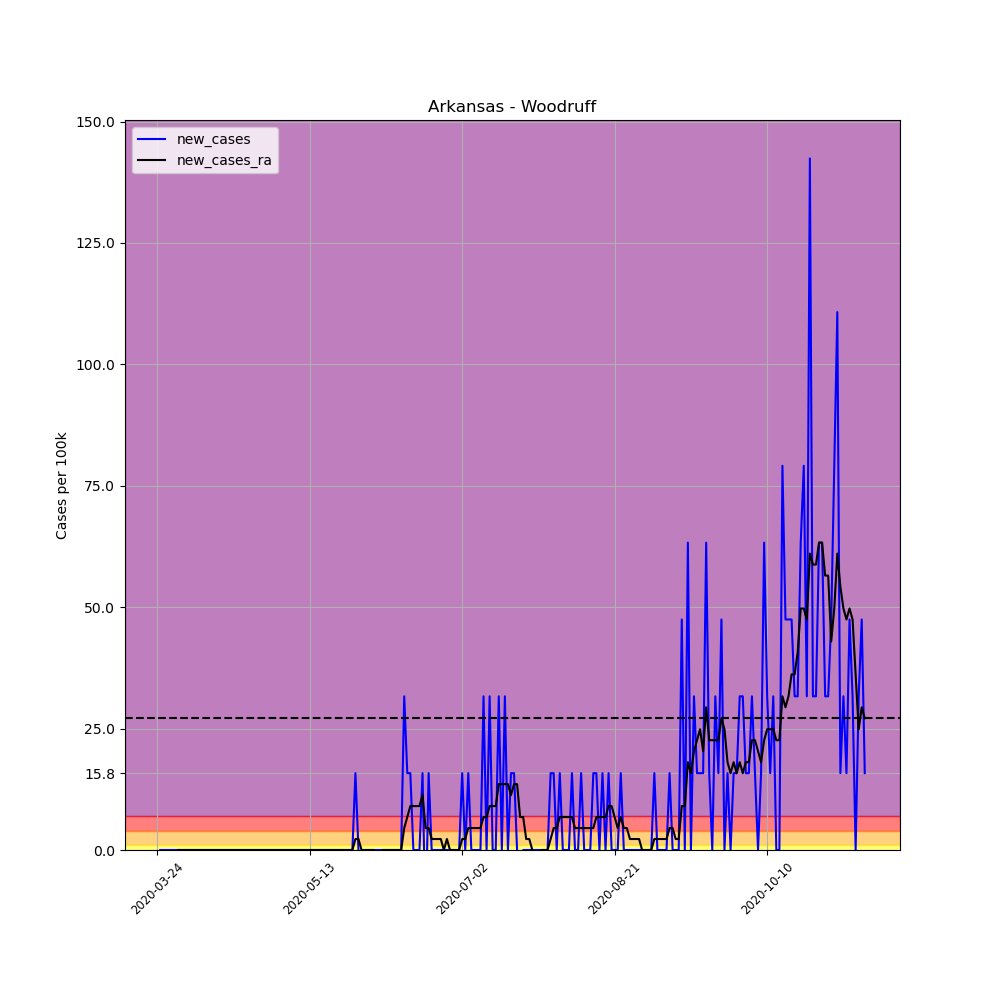

The table this chart was drawn from, first rows:
, date, county, state, fips, cases, deaths, COUNTY, STNAME, CTYNAME, POPESTIMATE2019, per_100k, per_100k_ra, new_cases, new_cases_ra
292177, 2020-03-24, Woodruff, Arkansas, 5147, 1, 0, 147, Arkansas, Woodruff, 6320, 15.82, , , 
292178, 2020-03-25, Woodruff, Arkansas, 5147, 1, 0, 147, Arkansas, Woodruff, 6320, 15.82, , 0.0, 
292179, 2020-03-26, Woodruff, Arkansas, 5147, 1, 0, 147, Arkansas, Woodruff, 6320, 15.82, , 0.0, 
292180, 2020-03-27, Woodruff, Arkansas, 5147, 1, 0, 147, Arkansas, Woodruff, 6320, 15.82, , 0.0, 
292181, 2020-03-28, Woodruff, Arkansas, 5147, 1, 0, 147, Arkansas, Woodruff, 6320, 15.82, , 0.0, 
292182, 2020-03-29, Woodruff, Arkansas, 5147, 1, 0, 147, Arkansas, Woodruff, 6320, 15.82, , 0.0, 
292183, 2020-03-30, Woodruff, Arkansas, 5147, 1, 0, 147, Arkansas, Woodruff, 6320, 15.82, 15.82, 0.0, 
292184, 2020-03-31, Woodruff, Arkansas, 5147, 1, 0, 147, Arkansas, Woodruff, 6320, 15.82, 15.82, 0.0, 0.0
292185, 2020-04-01, Woodruff, Arkansas, 5147, 1, 0, 147, Arkansas, Woodruff, 6320, 15.82, 15.82, 0.0, 0.0
292186, 2020-04-02, Woodruff, Arkansas, 5147, 1, 0, 147, Arkansas, Woodruff, 6320, 15.82, 15.82, 0.0, 0.0
292187, 2020-04-03, Woodruff, Arkansas, 5147, 1, 0, 147, Arkansas, Woodruff, 6320, 15.82, 15.82, 0.0, 0.0
292188, 2020-04-04, Woodruff, Arkansas, 5147, 1, 0, 147, Arkansas, Woodruff, 6320, 15.82, 15.82, 0.0, 0.0
292189, 2020-04-05, Woodruff, Arkansas, 5147, 1, 0, 147, Arkansas, Woodruff, 6320, 15.82, 15.82, 0.0, 0.0
292190, 2020-04-06, Woodruff, Arkansas, 5147, 1, 0, 147, Arkansas, Woodruff, 6320, 15.82, 15.82, 0.0, 0.0
292191, 2020-04-07, Woodruff, Arkansas, 5147, 1, 0, 147, Arkansas, Woodruff, 6320, 15.82, 15.82, 0.0, 0.0
292192, 2020-04-08, Woodruff, Arkansas, 5147, 1, 0, 147, Arkansas, Woodruff, 6320, 15.82, 15.82, 0.0, 0.0
292193, 2020-04-09, Woodruff, Arkansas, 5147, 1, 0, 147, Arkansas, Woodruff, 6320, 15.82, 15.82, 0.0, 0.0
292194, 2020-04-10, Woodruff, Arkansas, 5147, 1, 0, 147, Arkansas, Woodruff, 6320, 15.82, 15.82, 0.0, 0.0
292195, 2020-04-11, Woodruff, Arkansas, 5147, 1, 0, 147, Arkansas, Woodruff, 6320, 15.82, 15.82, 0.0, 0.0
292196, 2020-04-12, Woodruff, Arkansas, 5147, 1, 0, 147, Arkansas, Woodruff, 6320, 15.82, 15.82, 0.0, 0.0
292197, 2020-04-13, Woodruff, Arkansas, 5147, 1, 0, 147, Arkansas, Woodruff, 6320, 15.82, 15.82, 0.0, 0.0
292198, 2020-04-14, Woodruff, Arkansas, 5147, 1, 0, 147, Arkansas, Woodruff, 6320, 15.82, 15.82, 0.0, 0.0
292199, 2020-04-15, Woodruff, Arkansas, 5147, 1, 0, 147, Arkansas, Woodruff, 6320, 15.82, 15.82, 0.0, 0.0
292200, 2020-04-16, Woodruff, Arkansas, 5147, 1, 0, 147, Arkansas, Woodruff, 6320, 15.82, 15.82, 0.0, 0.0
292201, 2020-04-17, Woodruff, Arkansas, 5147, 1, 0, 147, Arkansas, Woodruff, 6320, 15.82, 15.82, 0.0, 0.0
292202, 2020-04-18, Woodruff, Arkansas, 5147, 1, 0, 147, Arkansas, Woodruff, 6320, 15.82, 15.82, 0.0, 0.0
292203, 2020-04-19, Woodruff, Arkansas, 5147, 1, 0, 147, Arkansas, Woodruff, 6320, 15.82, 15.82, 0.0, 0.0
292204, 2020-04-20, Woodruff, Arkansas, 5147, 1, 0, 147, Arkansas, Woodruff, 6320, 15.82, 15.82, 0.0, 0.0
292205, 2020-04-21, Woodruff, Arkansas, 5147, 1, 0, 147, Arkansas, Woodruff, 6320, 15.82, 15.82, 0.0, 0.0
292206, 2020-04-22, Woodruff, Arkansas, 5147, 1, 0, 147, Arkansas, Woodruff, 6320, 15.82, 15.82, 0.0, 0.0
292207, 2020-04-23, Woodruff, Arkansas, 5147, 1, 0, 147, Arkansas, Woodruff, 6320, 15.82, 15.82, 0.0, 0.0
292208, 2020-04-24, Woodruff, Arkansas, 5147, 1, 0, 147, Arkansas, Woodruff, 6320, 15.82, 15.82, 0.0, 0.0
292209, 2020-04-25, Woodruff, Arkansas, 5147, 1, 0, 147, Arkansas, Woodruff, 6320, 15.82, 15.82, 0.0, 0.0
292210, 2020-04-26, Woodruff, Arkansas, 5147, 1, 0, 147, Arkansas, Woodruff, 6320, 15.82, 15.82, 0.0, 0.0
292211, 2020-04-27, Woodruff, Arkansas, 5147, 1, 0, 147, Arkansas, Woodruff, 6320, 15.82, 15.82, 0.0, 0.0
292212, 2020-04-28, Woodruff, Arkansas, 5147, 1, 0, 147, Arkansas, Woodruff, 6320, 15.82, 15.82, 0.0, 0.0
292213, 2020-04-29, Woodruff, Arkansas, 5147, 1, 0, 147, Arkansas, Woodruff, 6320, 15.82, 15.82, 0.0, 0.0
292214, 2020-04-30, Woodruff, Arkansas, 5147, 1, 0, 147, Arkansas, Woodruff, 6320, 15.82, 15.82, 0.0, 0.0
292215, 2020-05-01, Woodruff, Arkansas, 5147, 1, 0, 147, Arkansas, Woodruff, 6320, 15.82, 15.82, 0.0, 0.0
292216, 2020-05-02, Woodruff, Arkansas, 5147, 1, 0, 147, Arkansas, Woodruff, 6320, 15.82, 15.82, 0.0, 0.0
292217, 2020-05-03, Woodruff, Arkansas, 5147, 1, 0, 147, Arkansas, Woodruff, 6320, 15.82, 15.82, 0.0, 0.0
292218, 2020-05-04, Woodruff, Arkansas, 5147, 1, 0, 147, Arkansas, Woodruff, 6320, 15.82, 15.82, 0.0, 0.0
292219, 2020-05-05, Woodruff, Arkansas, 5147, 1, 0, 147, Arkansas, Woodruff, 6320, 15.82, 15.82, 0.0, 0.0
292220, 2020-05-06, Woodruff, Arkansas, 5147, 1, 0, 147, Arkansas, Woodruff, 6320, 15.82, 15.82, 0.0, 0.0
292221, 2020-05-07, Woodruff, Arkansas, 5147, 1, 0, 147, Arkansas, Woodruff, 6320, 15.82, 15.82, 0.0, 0.0
292222, 2020-05-08, Woodruff, Arkansas, 5147, 1, 0, 147, Arkansas, Woodruff, 6320, 15.82, 15.82, 0.0, 0.0
292223, 2020-05-09, Woodruff, Arkansas, 5147, 1, 0, 147, Arkansas, Woodruff, 6320, 15.82, 15.82, 0.0, 0.0
292224, 2020-05-10, Woodruff, Arkansas, 5147, 1, 0, 147, Arkansas, Woodruff, 6320, 15.82, 15.82, 0.0, 0.0
292225, 2020-05-11, Woodruff, Arkansas, 5147, 1, 0, 147, Arkansas, Woodruff, 6320, 15.82, 15.82, 0.0, 0.0
292226, 2020-05-12, Woodruff, Arkansas, 5147, 1, 0, 147, Arkansas, Woodruff, 6320, 15.82, 15.82, 0.0, 0.0
292227, 2020-05-13, Woodruff, Arkansas, 5147, 1, 0, 147, Arkansas, Woodruff, 6320, 15.82, 15.82, 0.0, 0.0
292228, 2020-05-14, Woodruff, Arkansas, 5147, 1, 0, 147, Arkansas, Woodruff, 6320, 15.82, 15.82, 0.0, 0.0
292229, 2020-05-15, Woodruff, Arkansas, 5147, 1, 0, 147, Arkansas, Woodruff, 6320, 15.82, 15.82, 0.0, 0.0
292230, 2020-05-16, Woodruff, Arkansas, 5147, 1, 0, 147, Arkansas, Woodruff, 6320, 15.82, 15.82, 0.0, 0.0
292231, 2020-05-17, Woodruff, Arkansas, 5147, 1, 0, 147, Arkansas, Woodruff, 6320, 15.82, 15.82, 0.0, 0.0
292232, 2020-05-18, Woodruff, Arkansas, 5147, 1, 0, 147, Arkansas, Woodruff, 6320, 15.82, 15.82, 0.0, 0.0
292233, 2020-05-19, Woodruff, Arkansas, 5147, 1, 0, 147, Arkansas, Woodruff, 6320, 15.82, 15.82, 0.0, 0.0
292234, 2020-05-20, Woodruff, Arkansas, 5147, 1, 0, 147, Arkansas, Woodruff, 6320, 15.82, 15.82, 0.0, 0.0
292235, 2020-05-21, Woodruff, Arkansas, 5147, 1, 0, 147, Arkansas, Woodruff, 6320, 15.82, 15.82, 0.0, 0.0
292236, 2020-05-22, Woodruff, Arkansas, 5147, 1, 0, 147, Arkansas, Woodruff, 6320, 15.82, 15.82, 0.0, 0.0
... 173 more rows
